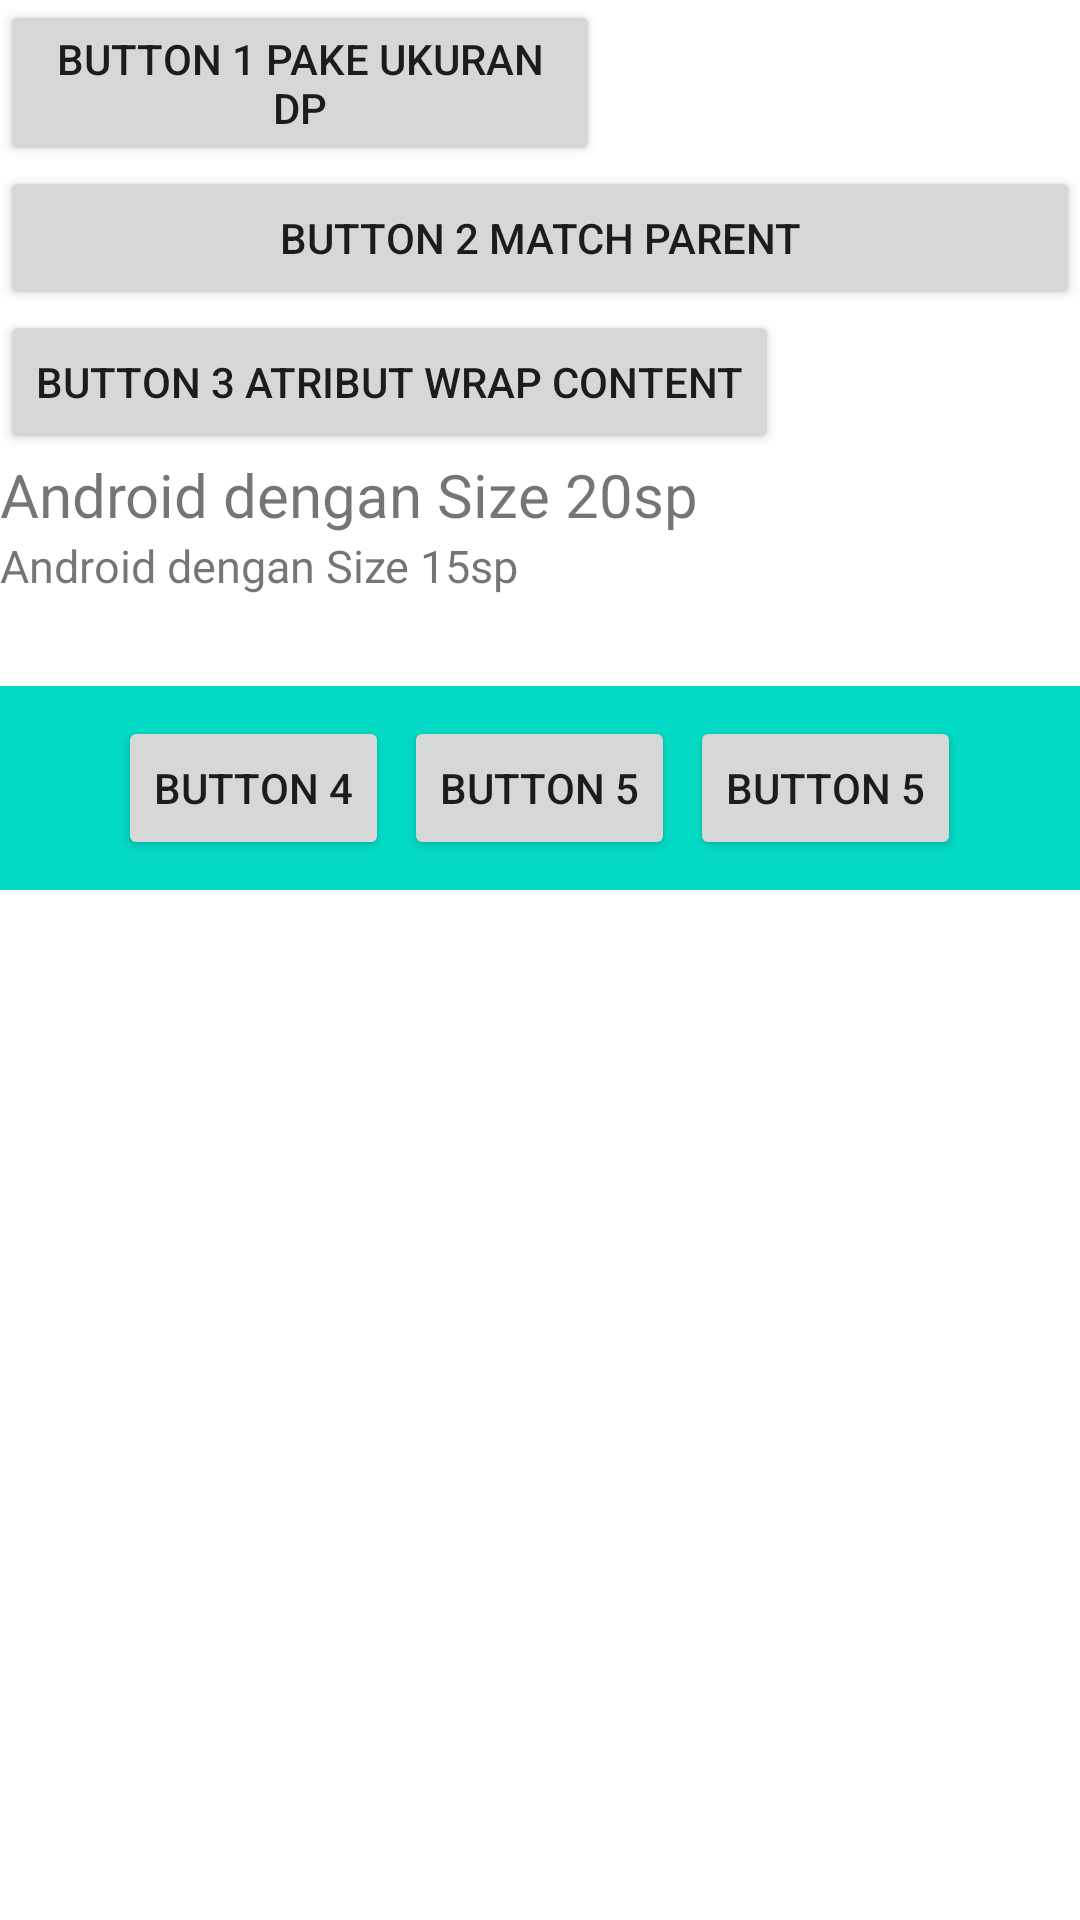

Reconstruct the res/layout file that produces this screen, plus the resources it refers to.
<!-- AndroidManifest.xml: application theme Theme.LayoutingKotlinDay -->
<!-- res/layout/linear_layout.xml -->
<?xml version="1.0" encoding="utf-8"?>
<LinearLayout xmlns:android="http://schemas.android.com/apk/res/android"
    android:orientation="vertical"
    android:layout_width="match_parent"
    android:layout_height="match_parent">

    <Button
        android:layout_width="200dp"
        android:layout_height="wrap_content"
        android:text="Button 1 pake ukuran dp"/>

    <Button
        android:layout_width="match_parent"
        android:layout_height="wrap_content"
        android:text="Button 2 match parent"/>

    <Button
        android:layout_width="wrap_content"
        android:layout_height="wrap_content"
        android:text="Button 3 Atribut wrap content"/>

    <TextView
        android:layout_width="wrap_content"
        android:layout_height="wrap_content"
        android:textSize="20sp"
        android:text="Android dengan Size 20sp"/>

    <TextView
        android:layout_width="wrap_content"
        android:layout_height="wrap_content"
        android:textSize="15sp"
        android:text="Android dengan Size 15sp"/>

    <LinearLayout
        android:layout_width="match_parent"
        android:layout_height="wrap_content"
        android:gravity="center"
        android:background="@color/teal_200"
        android:layout_marginTop="30dp"
        android:layout_marginBottom="30dp"
        android:padding="10dp"
        android:orientation="horizontal">

        <Button
            android:layout_width="wrap_content"
            android:layout_height="wrap_content"
            android:text="Button 4"/>

        <Button
            android:layout_width="wrap_content"
            android:layout_height="wrap_content"
            android:layout_marginRight="5dp"
            android:layout_marginLeft="5dp"
            android:text="Button 5"/>

        <Button
            android:layout_width="wrap_content"
            android:layout_height="wrap_content"
            android:text="Button 5"/>

    </LinearLayout>

    <ImageView
        android:layout_width="200dp"
        android:layout_height="200dp"
        android:layout_gravity="center_horizontal"
        android:src="@drawable/input"/>

</LinearLayout>









<!-- resources referenced by this layout -->
<resources>
  <style name="Theme.LayoutingKotlinDay" parent="Theme.MaterialComponents.DayNight.DarkActionBar">
          
          <item name="colorPrimary">@color/purple_500</item>
          <item name="colorPrimaryVariant">@color/purple_700</item>
          <item name="colorOnPrimary">@color/white</item>
          
          <item name="colorSecondary">@color/teal_200</item>
          <item name="colorSecondaryVariant">@color/teal_700</item>
          <item name="colorOnSecondary">@color/black</item>
          
          <item name="android:statusBarColor" tools:targetApi="l">?attr/colorPrimaryVariant</item>
          
      </style>
  <!-- not gathered from this repository: default colours our renderer supplied (Android Studio template values) -->
  <color name="purple_500">#FF6200EE</color>
  <color name="purple_700">#FF3700B3</color>
  <color name="teal_200">#FF03DAC5</color>
  <color name="teal_700">#FF018786</color>
  <color name="black">#FF000000</color>
  <color name="white">#FFFFFFFF</color>
</resources>
